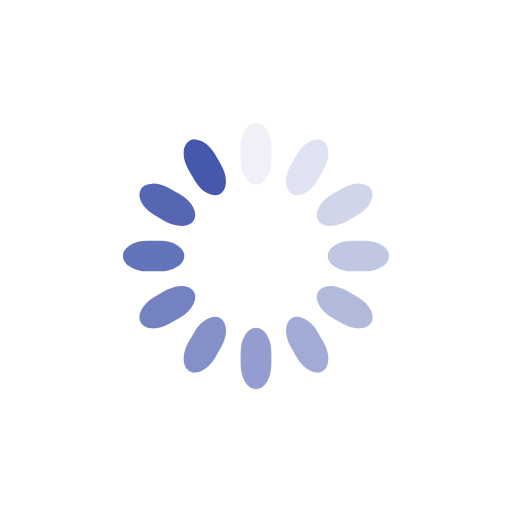
t = 0.00 s
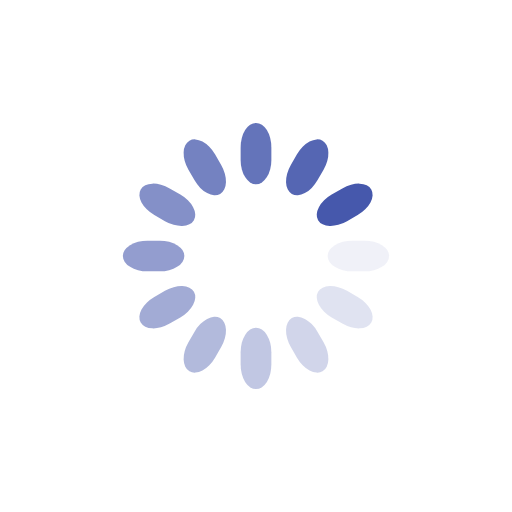
t = 0.25 s
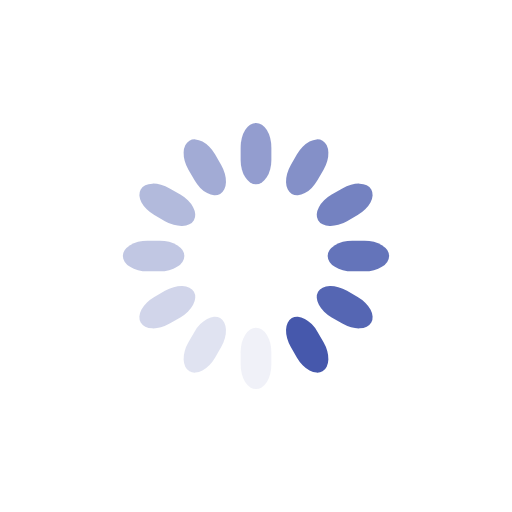
t = 0.50 s
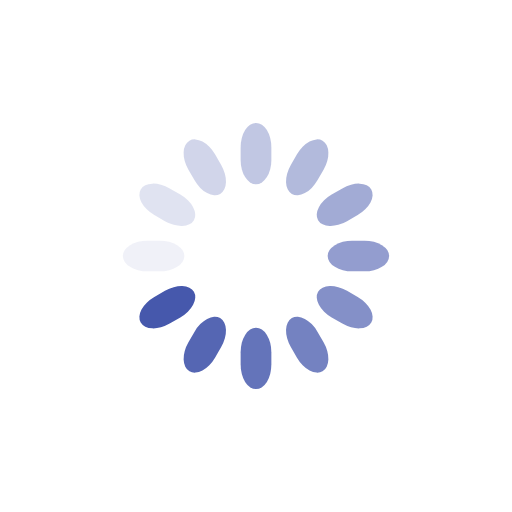
t = 0.75 s

The animated SVG that drew these frames (rendered in a browser with its animation timeline set to each time). Animation: 12 SMIL elements (animate=12); one cycle of 1.00 s, repeats indefinitely.

<svg class="lds-spinner" width="122px"  height="122px"  xmlns="http://www.w3.org/2000/svg" xmlns:xlink="http://www.w3.org/1999/xlink" viewBox="0 0 100 100" preserveAspectRatio="xMidYMid" style="background: none;"><g transform="rotate(0 50 50)">
  <rect x="47" y="24" rx="9.4" ry="4.8" width="6" height="12" fill="#4658ac">
    <animate attributeName="opacity" values="1;0" keyTimes="0;1" dur="1s" begin="-0.9166666666666666s" repeatCount="indefinite"></animate>
  </rect>
</g><g transform="rotate(30 50 50)">
  <rect x="47" y="24" rx="9.4" ry="4.8" width="6" height="12" fill="#4658ac">
    <animate attributeName="opacity" values="1;0" keyTimes="0;1" dur="1s" begin="-0.8333333333333334s" repeatCount="indefinite"></animate>
  </rect>
</g><g transform="rotate(60 50 50)">
  <rect x="47" y="24" rx="9.4" ry="4.8" width="6" height="12" fill="#4658ac">
    <animate attributeName="opacity" values="1;0" keyTimes="0;1" dur="1s" begin="-0.75s" repeatCount="indefinite"></animate>
  </rect>
</g><g transform="rotate(90 50 50)">
  <rect x="47" y="24" rx="9.4" ry="4.8" width="6" height="12" fill="#4658ac">
    <animate attributeName="opacity" values="1;0" keyTimes="0;1" dur="1s" begin="-0.6666666666666666s" repeatCount="indefinite"></animate>
  </rect>
</g><g transform="rotate(120 50 50)">
  <rect x="47" y="24" rx="9.4" ry="4.8" width="6" height="12" fill="#4658ac">
    <animate attributeName="opacity" values="1;0" keyTimes="0;1" dur="1s" begin="-0.5833333333333334s" repeatCount="indefinite"></animate>
  </rect>
</g><g transform="rotate(150 50 50)">
  <rect x="47" y="24" rx="9.4" ry="4.8" width="6" height="12" fill="#4658ac">
    <animate attributeName="opacity" values="1;0" keyTimes="0;1" dur="1s" begin="-0.5s" repeatCount="indefinite"></animate>
  </rect>
</g><g transform="rotate(180 50 50)">
  <rect x="47" y="24" rx="9.4" ry="4.8" width="6" height="12" fill="#4658ac">
    <animate attributeName="opacity" values="1;0" keyTimes="0;1" dur="1s" begin="-0.4166666666666667s" repeatCount="indefinite"></animate>
  </rect>
</g><g transform="rotate(210 50 50)">
  <rect x="47" y="24" rx="9.4" ry="4.8" width="6" height="12" fill="#4658ac">
    <animate attributeName="opacity" values="1;0" keyTimes="0;1" dur="1s" begin="-0.3333333333333333s" repeatCount="indefinite"></animate>
  </rect>
</g><g transform="rotate(240 50 50)">
  <rect x="47" y="24" rx="9.4" ry="4.8" width="6" height="12" fill="#4658ac">
    <animate attributeName="opacity" values="1;0" keyTimes="0;1" dur="1s" begin="-0.25s" repeatCount="indefinite"></animate>
  </rect>
</g><g transform="rotate(270 50 50)">
  <rect x="47" y="24" rx="9.4" ry="4.8" width="6" height="12" fill="#4658ac">
    <animate attributeName="opacity" values="1;0" keyTimes="0;1" dur="1s" begin="-0.16666666666666666s" repeatCount="indefinite"></animate>
  </rect>
</g><g transform="rotate(300 50 50)">
  <rect x="47" y="24" rx="9.4" ry="4.8" width="6" height="12" fill="#4658ac">
    <animate attributeName="opacity" values="1;0" keyTimes="0;1" dur="1s" begin="-0.08333333333333333s" repeatCount="indefinite"></animate>
  </rect>
</g><g transform="rotate(330 50 50)">
  <rect x="47" y="24" rx="9.4" ry="4.8" width="6" height="12" fill="#4658ac">
    <animate attributeName="opacity" values="1;0" keyTimes="0;1" dur="1s" begin="0s" repeatCount="indefinite"></animate>
  </rect>
</g></svg>